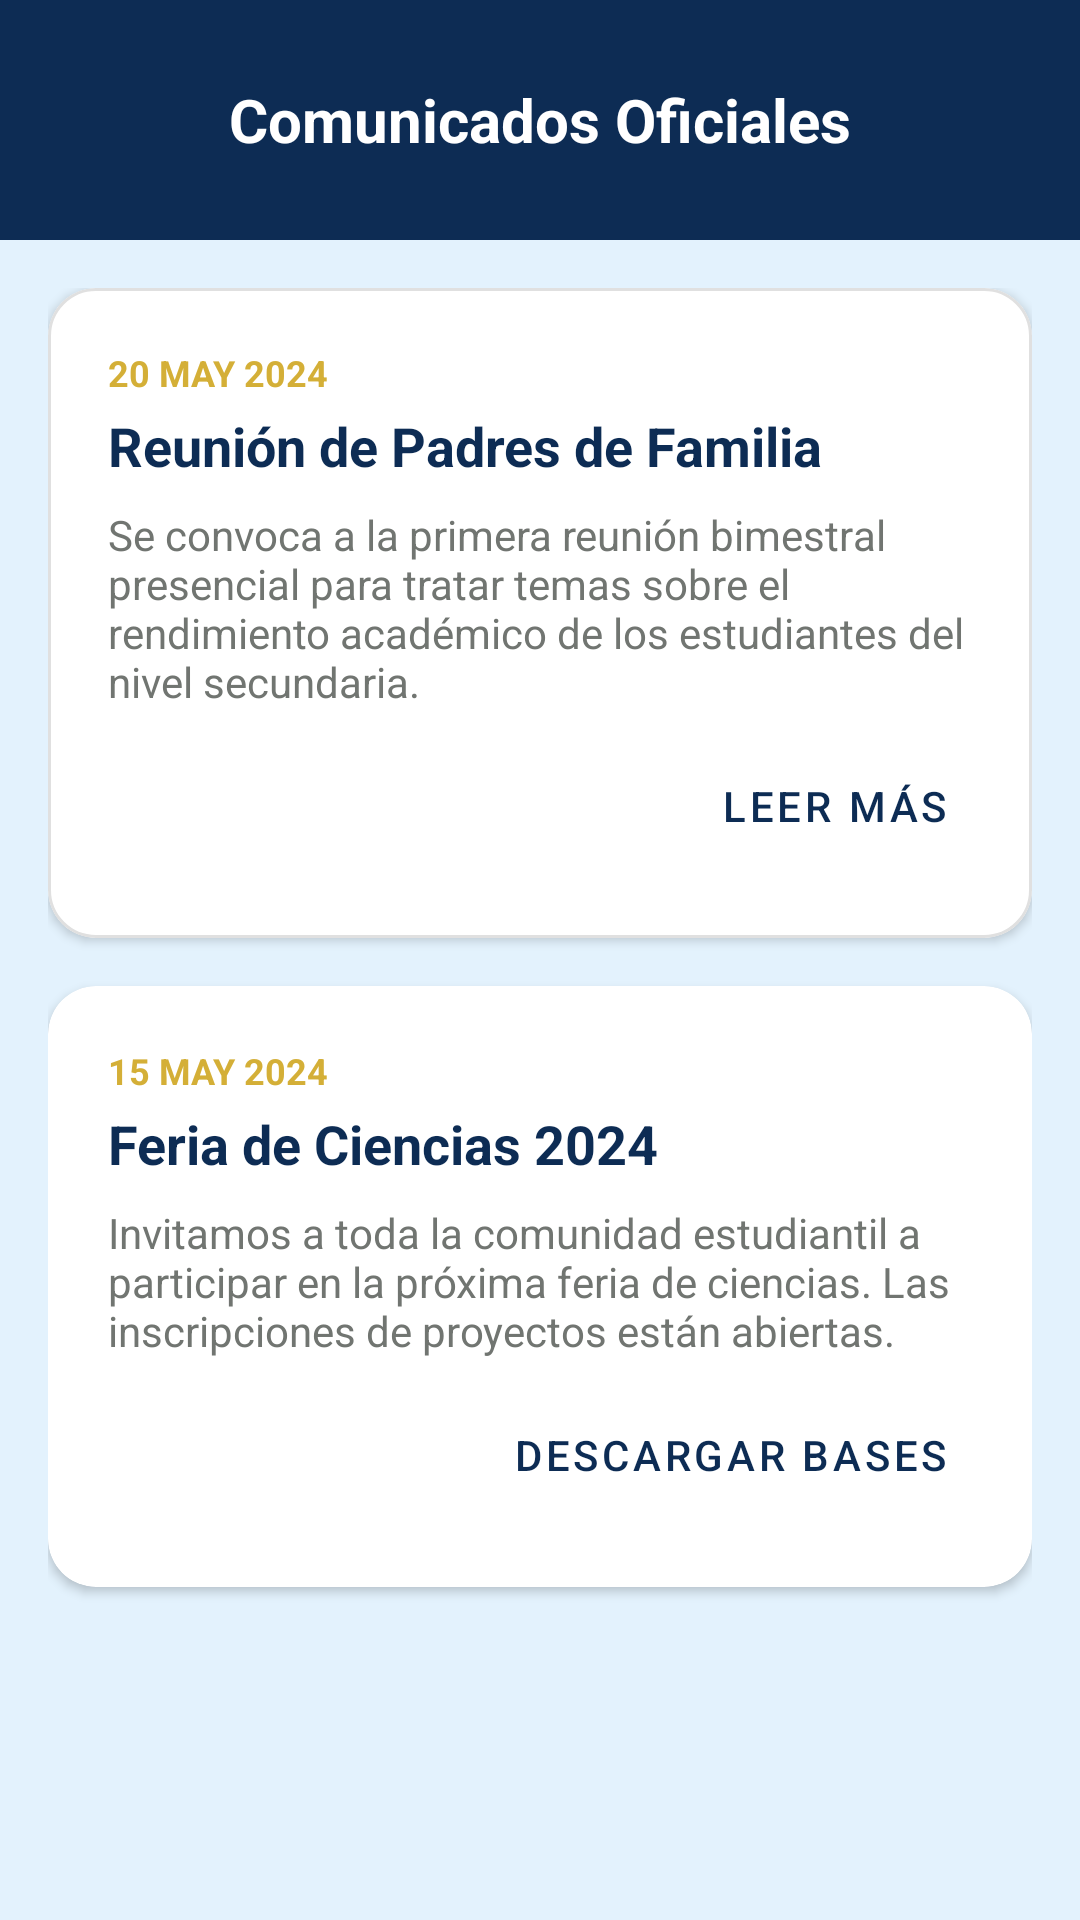

The Android layout XML behind this screen, and the referenced resources:
<!-- AndroidManifest.xml: application theme Theme.UPNFit -->
<!-- res/layout/activity_comunicados.xml -->
<?xml version="1.0" encoding="utf-8"?>
<LinearLayout xmlns:android="http://schemas.android.com/apk/res/android"
    xmlns:app="http://schemas.android.com/apk/res-auto"
    android:id="@+id/main"
    android:layout_width="match_parent"
    android:layout_height="match_parent"
    android:background="@color/azulino_claro"
    android:orientation="vertical">

    <RelativeLayout
        android:layout_width="match_parent"
        android:layout_height="wrap_content"
        android:background="@color/azul_marino"
        android:padding="20dp">

        <ImageButton
            android:id="@+id/btnBackComunicados"
            android:layout_width="40dp"
            android:layout_height="40dp"
            android:background="?attr/selectableItemBackgroundBorderless"
            android:contentDescription="Volver"
            android:src="@drawable/ic_back_arrow"
            app:tint="@color/white" />

        <TextView
            android:layout_width="wrap_content"
            android:layout_height="wrap_content"
            android:layout_centerHorizontal="true"
            android:layout_centerVertical="true"
            android:text="Comunicados Oficiales"
            android:textColor="@color/white"
            android:textSize="20sp"
            android:textStyle="bold" />
    </RelativeLayout>

    <ScrollView
        android:layout_width="match_parent"
        android:layout_height="match_parent"
        android:padding="16dp">

        <LinearLayout
            android:id="@+id/containerComunicados"
            android:layout_width="match_parent"
            android:layout_height="wrap_content"
            android:orientation="vertical">

            
            <com.google.android.material.card.MaterialCardView
                android:layout_width="match_parent"
                android:layout_height="wrap_content"
                android:layout_marginBottom="16dp"
                app:cardCornerRadius="16dp"
                app:cardElevation="2dp"
                app:strokeWidth="1dp"
                app:strokeColor="#E0E0E0">

                <LinearLayout
                    android:layout_width="match_parent"
                    android:layout_height="wrap_content"
                    android:orientation="vertical"
                    android:padding="20dp">

                    <TextView
                        android:layout_width="wrap_content"
                        android:layout_height="wrap_content"
                        android:text="20 MAY 2024"
                        android:textColor="@color/dorado_perfil"
                        android:textSize="12sp"
                        android:textStyle="bold" />

                    <TextView
                        android:layout_width="wrap_content"
                        android:layout_height="wrap_content"
                        android:layout_marginTop="4dp"
                        android:text="Reunión de Padres de Familia"
                        android:textColor="@color/azul_marino"
                        android:textSize="18sp"
                        android:textStyle="bold" />

                    <TextView
                        android:layout_width="wrap_content"
                        android:layout_height="wrap_content"
                        android:layout_marginTop="8dp"
                        android:text="Se convoca a la primera reunión bimestral presencial para tratar temas sobre el rendimiento académico de los estudiantes del nivel secundaria."
                        android:textColor="@color/gris_upn"
                        android:textSize="14sp" />

                    <Button
                        style="@style/Widget.MaterialComponents.Button.TextButton"
                        android:layout_width="wrap_content"
                        android:layout_height="wrap_content"
                        android:layout_gravity="end"
                        android:layout_marginTop="8dp"
                        android:text="LEER MÁS"
                        android:textColor="@color/azul_marino" />
                </LinearLayout>
            </com.google.android.material.card.MaterialCardView>

            
            <com.google.android.material.card.MaterialCardView
                android:layout_width="match_parent"
                android:layout_height="wrap_content"
                android:layout_marginBottom="16dp"
                app:cardCornerRadius="16dp"
                app:cardElevation="2dp">

                <LinearLayout
                    android:layout_width="match_parent"
                    android:layout_height="wrap_content"
                    android:orientation="vertical"
                    android:padding="20dp">

                    <TextView
                        android:layout_width="wrap_content"
                        android:layout_height="wrap_content"
                        android:text="15 MAY 2024"
                        android:textColor="@color/dorado_perfil"
                        android:textSize="12sp"
                        android:textStyle="bold" />

                    <TextView
                        android:layout_width="wrap_content"
                        android:layout_height="wrap_content"
                        android:layout_marginTop="4dp"
                        android:text="Feria de Ciencias 2024"
                        android:textColor="@color/azul_marino"
                        android:textSize="18sp"
                        android:textStyle="bold" />

                    <TextView
                        android:layout_width="wrap_content"
                        android:layout_height="wrap_content"
                        android:layout_marginTop="8dp"
                        android:text="Invitamos a toda la comunidad estudiantil a participar en la próxima feria de ciencias. Las inscripciones de proyectos están abiertas."
                        android:textColor="@color/gris_upn"
                        android:textSize="14sp" />

                    <Button
                        style="@style/Widget.MaterialComponents.Button.TextButton"
                        android:layout_width="wrap_content"
                        android:layout_height="wrap_content"
                        android:layout_gravity="end"
                        android:layout_marginTop="8dp"
                        android:text="DESCARGAR BASES"
                        android:textColor="@color/azul_marino" />
                </LinearLayout>
            </com.google.android.material.card.MaterialCardView>

        </LinearLayout>
    </ScrollView>

</LinearLayout>
<!-- resources referenced by this layout -->
<resources>
  <color name="azul_marino">#0D2C54</color>
  <color name="azulino_claro">#E3F2FD</color>
  <color name="dorado_perfil">#D4AF37</color>
  <color name="gris_upn">#717571</color>
  <color name="white">#FFFFFF</color>
  <style name="Theme.UPNFit" parent="Theme.MaterialComponents.DayNight.NoActionBar">
          
          <item name="colorPrimary">@color/purple_500</item>
          <item name="colorPrimaryVariant">@color/purple_700</item>
          <item name="colorOnPrimary">@color/white</item>
          
          <item name="colorSecondary">@color/teal_200</item>
          <item name="colorSecondaryVariant">@color/teal_700</item>
          <item name="colorOnSecondary">@color/black</item>
          
          <item name="android:statusBarColor">?attr/colorPrimaryVariant</item>
          
      </style>
  <color name="purple_500">#FF6200EE</color>
  <color name="purple_700">#FF3700B3</color>
  <color name="teal_200">#FF03DAC5</color>
  <color name="teal_700">#FF018786</color>
  <color name="black">#FF000000</color>
</resources>
